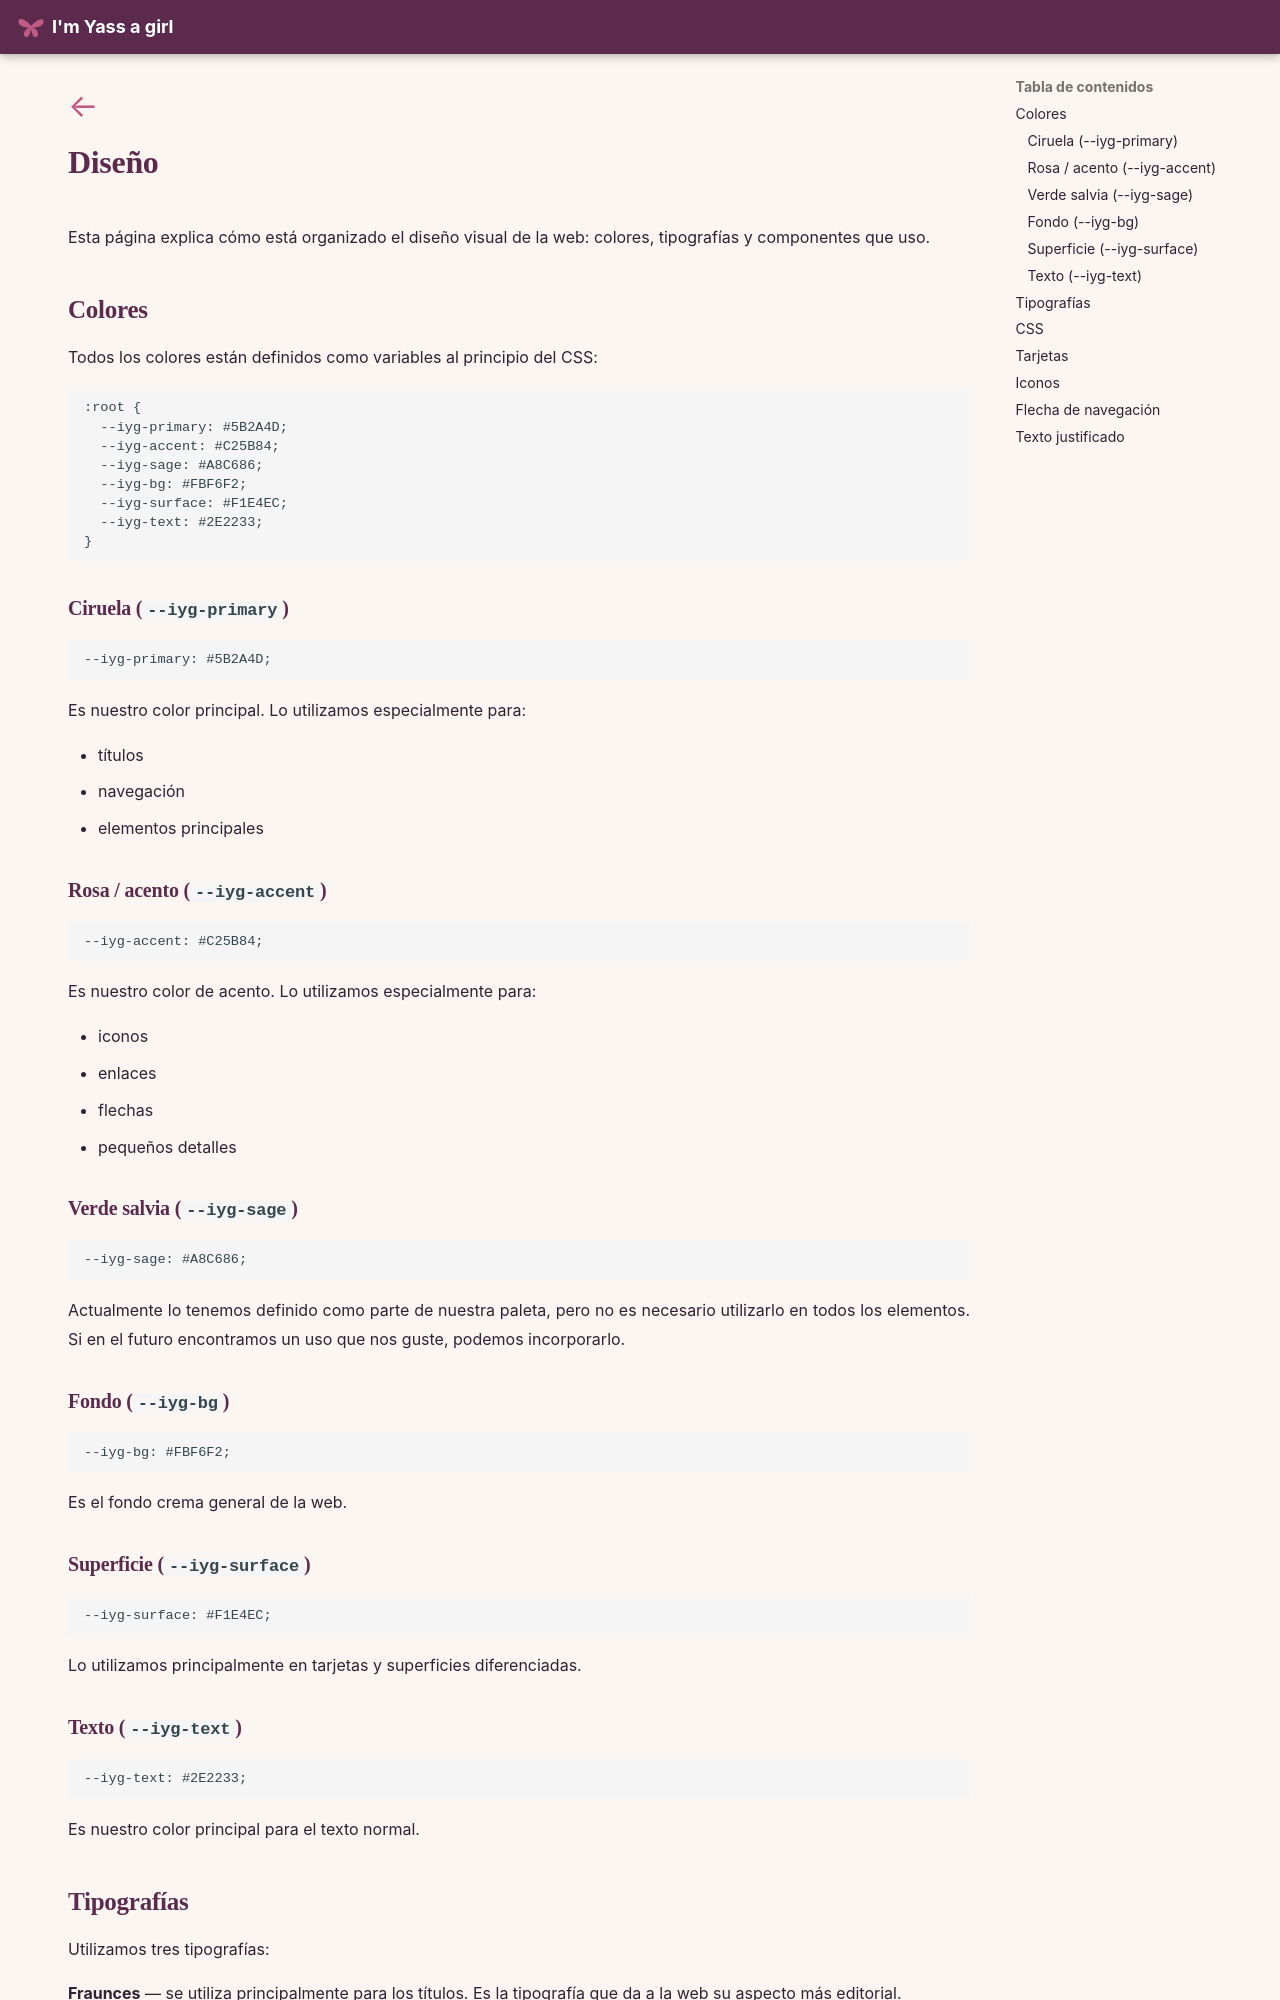

repository: imyassagirl/imyassagirl · page: web/diseno/index.html · generator: mkdocs

<a class="back-arrow" href="../">←</a>

# Diseño

Esta página explica cómo está organizado el diseño visual de la web: colores, tipografías y componentes que uso.

## Colores

Todos los colores están definidos como variables al principio del CSS:

```css
:root {
  --iyg-primary: #5B2A4D;
  --iyg-accent: #C25B84;
  --iyg-sage: #A8C686;
  --iyg-bg: #FBF6F2;
  --iyg-surface: #F1E4EC;
  --iyg-text: #2E2233;
}
```

### Ciruela (`--iyg-primary`)

```css
--iyg-primary: #5B2A4D;
```

Es nuestro color principal. Lo utilizamos especialmente para:

- títulos
- navegación
- elementos principales

### Rosa / acento (`--iyg-accent`)

```css
--iyg-accent: #C25B84;
```

Es nuestro color de acento. Lo utilizamos especialmente para:

- iconos
- enlaces
- flechas
- pequeños detalles

### Verde salvia (`--iyg-sage`)

```css
--iyg-sage: #A8C686;
```

Actualmente lo tenemos definido como parte de nuestra paleta, pero no es necesario utilizarlo en todos los elementos. Si en el futuro encontramos un uso que nos guste, podemos incorporarlo.

### Fondo (`--iyg-bg`)

```css
--iyg-bg: #FBF6F2;
```

Es el fondo crema general de la web.

### Superficie (`--iyg-surface`)

```css
--iyg-surface: #F1E4EC;
```

Lo utilizamos principalmente en tarjetas y superficies diferenciadas.

### Texto (`--iyg-text`)

```css
--iyg-text: #2E2233;
```

Es nuestro color principal para el texto normal.
